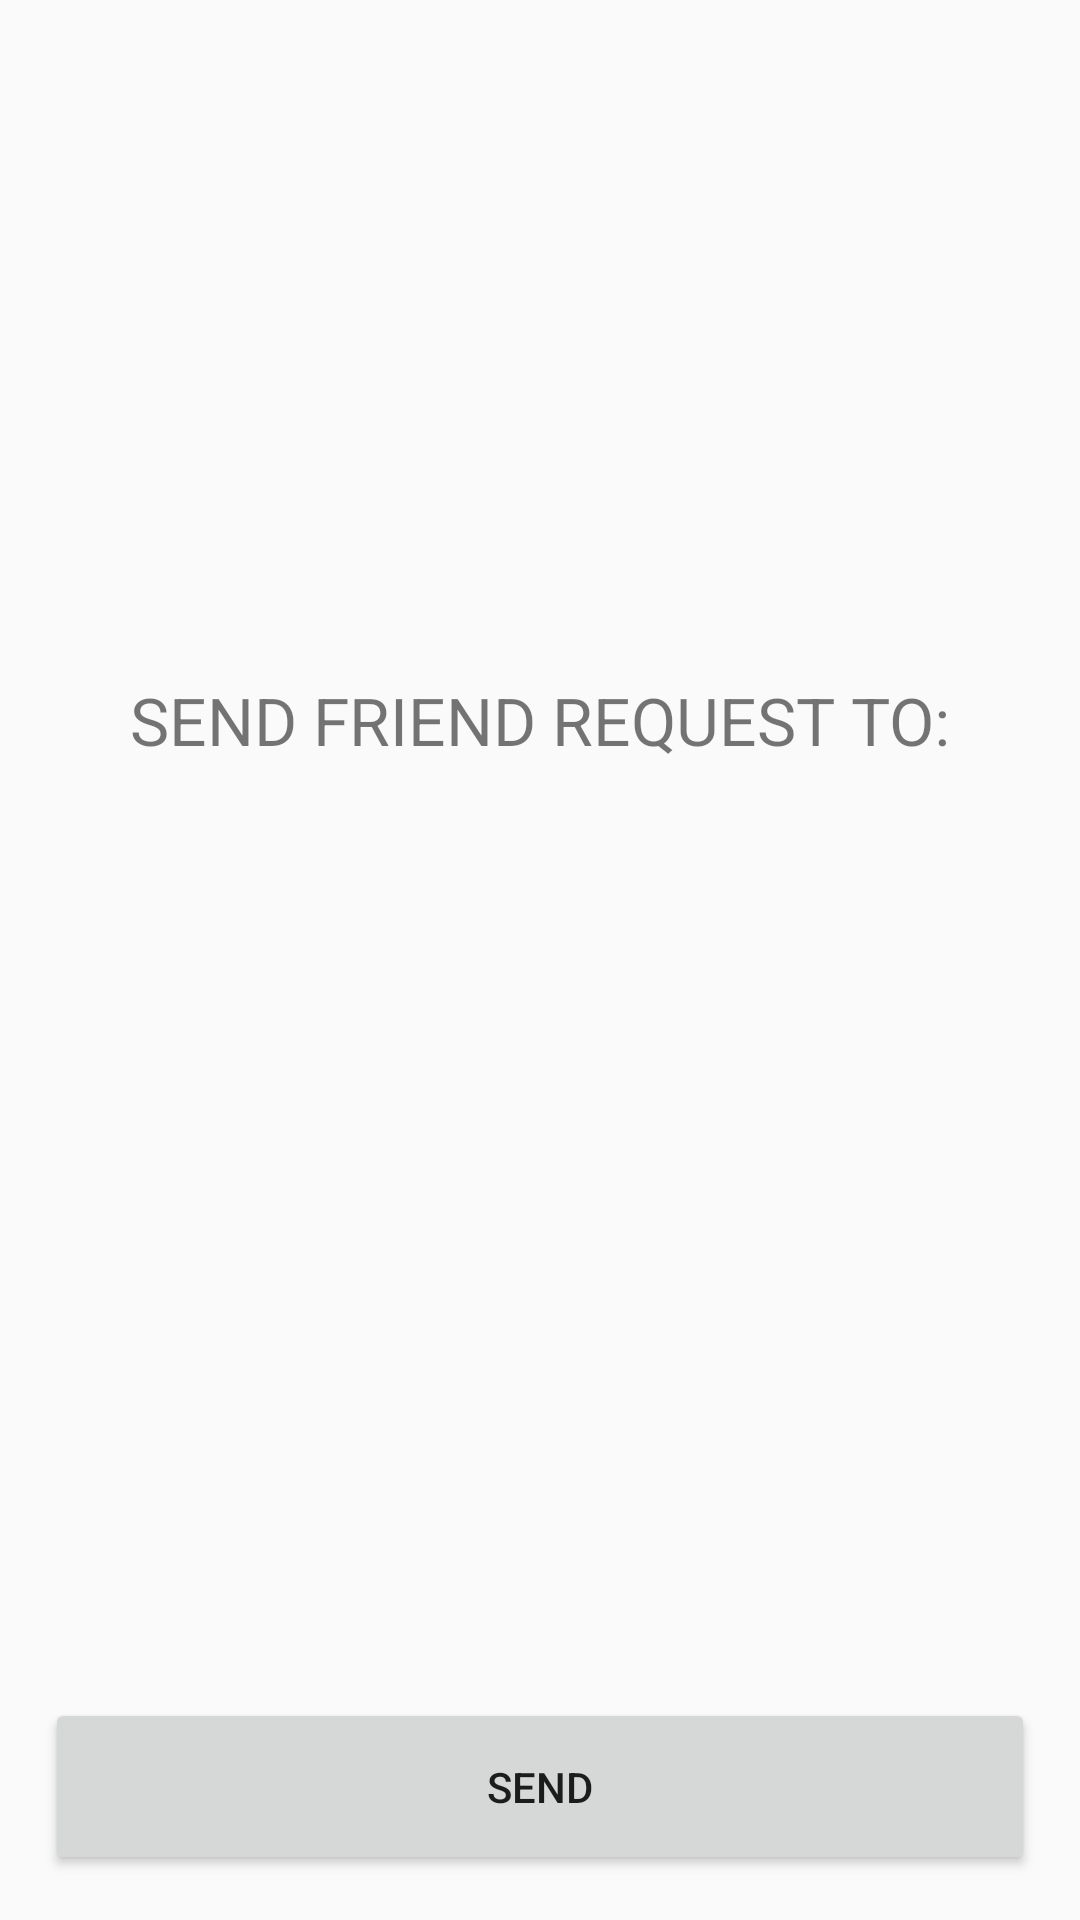

Produce the Android XML layout that renders to this screen, including the resource entries it uses.
<!-- AndroidManifest.xml: application theme AppTheme -->
<!-- res/layout/activity_search_friends_popup.xml -->
<?xml version="1.0" encoding="utf-8"?>
<RelativeLayout xmlns:android="http://schemas.android.com/apk/res/android"
    android:layout_width="350dp"
    android:layout_height="250dp"
    android:padding="5dp"
    android:layout_gravity="center">


    <TextView
        android:id="@+id/userSent"
        android:layout_width="244dp"
        android:layout_height="112dp"
        android:layout_alignTop="@+id/popuptext"
        android:layout_alignParentStart="true"
        android:layout_alignParentEnd="true"
        android:layout_alignParentBottom="true"
        android:layout_centerVertical="true"
        android:layout_marginStart="10dp"
        android:layout_marginTop="60dp"
        android:layout_marginEnd="10dp"
        android:layout_marginBottom="100dp"
        android:ems="10"
        android:gravity="center"
        android:textSize="22sp" />

    <TextView
        android:id="@+id/sendFR"
        android:layout_width="215dp"
        android:layout_height="66dp"
        android:layout_alignParentStart="true"
        android:layout_alignParentTop="true"
        android:layout_alignParentEnd="true"
        android:layout_alignParentBottom="true"
        android:layout_centerVertical="true"
        android:layout_marginStart="10dp"
        android:layout_marginTop="10dp"
        android:layout_marginEnd="10dp"
        android:layout_marginBottom="170dp"
        android:gravity="center"
        android:text="SEND FRIEND REQUEST TO:"
        android:textSize="22sp" />

    <Button
        android:id="@+id/sendBtn"
        android:layout_width="322dp"
        android:layout_height="59dp"
        android:layout_alignParentStart="true"
        android:layout_alignParentEnd="true"
        android:layout_alignParentBottom="true"
        android:layout_marginStart="10dp"
        android:layout_marginTop="30dp"
        android:layout_marginEnd="10dp"
        android:layout_marginBottom="10dp"
        android:text="SEND" />

</RelativeLayout>
<!-- resources referenced by this layout -->
<resources>
  <style name="AppTheme" parent="Theme.AppCompat.Light.NoActionBar">
          
          <item name="colorPrimary">@color/colorPrimary</item>
          <item name="colorPrimaryDark">@color/colorPrimaryDark</item>
          <item name="colorAccent">@color/colorAccent</item>
      </style>
  <color name="colorPrimary">#FCFCFC</color>
  <color name="colorPrimaryDark">#7D8CA3</color>
  <color name="colorAccent">#03DAC5</color>
</resources>
